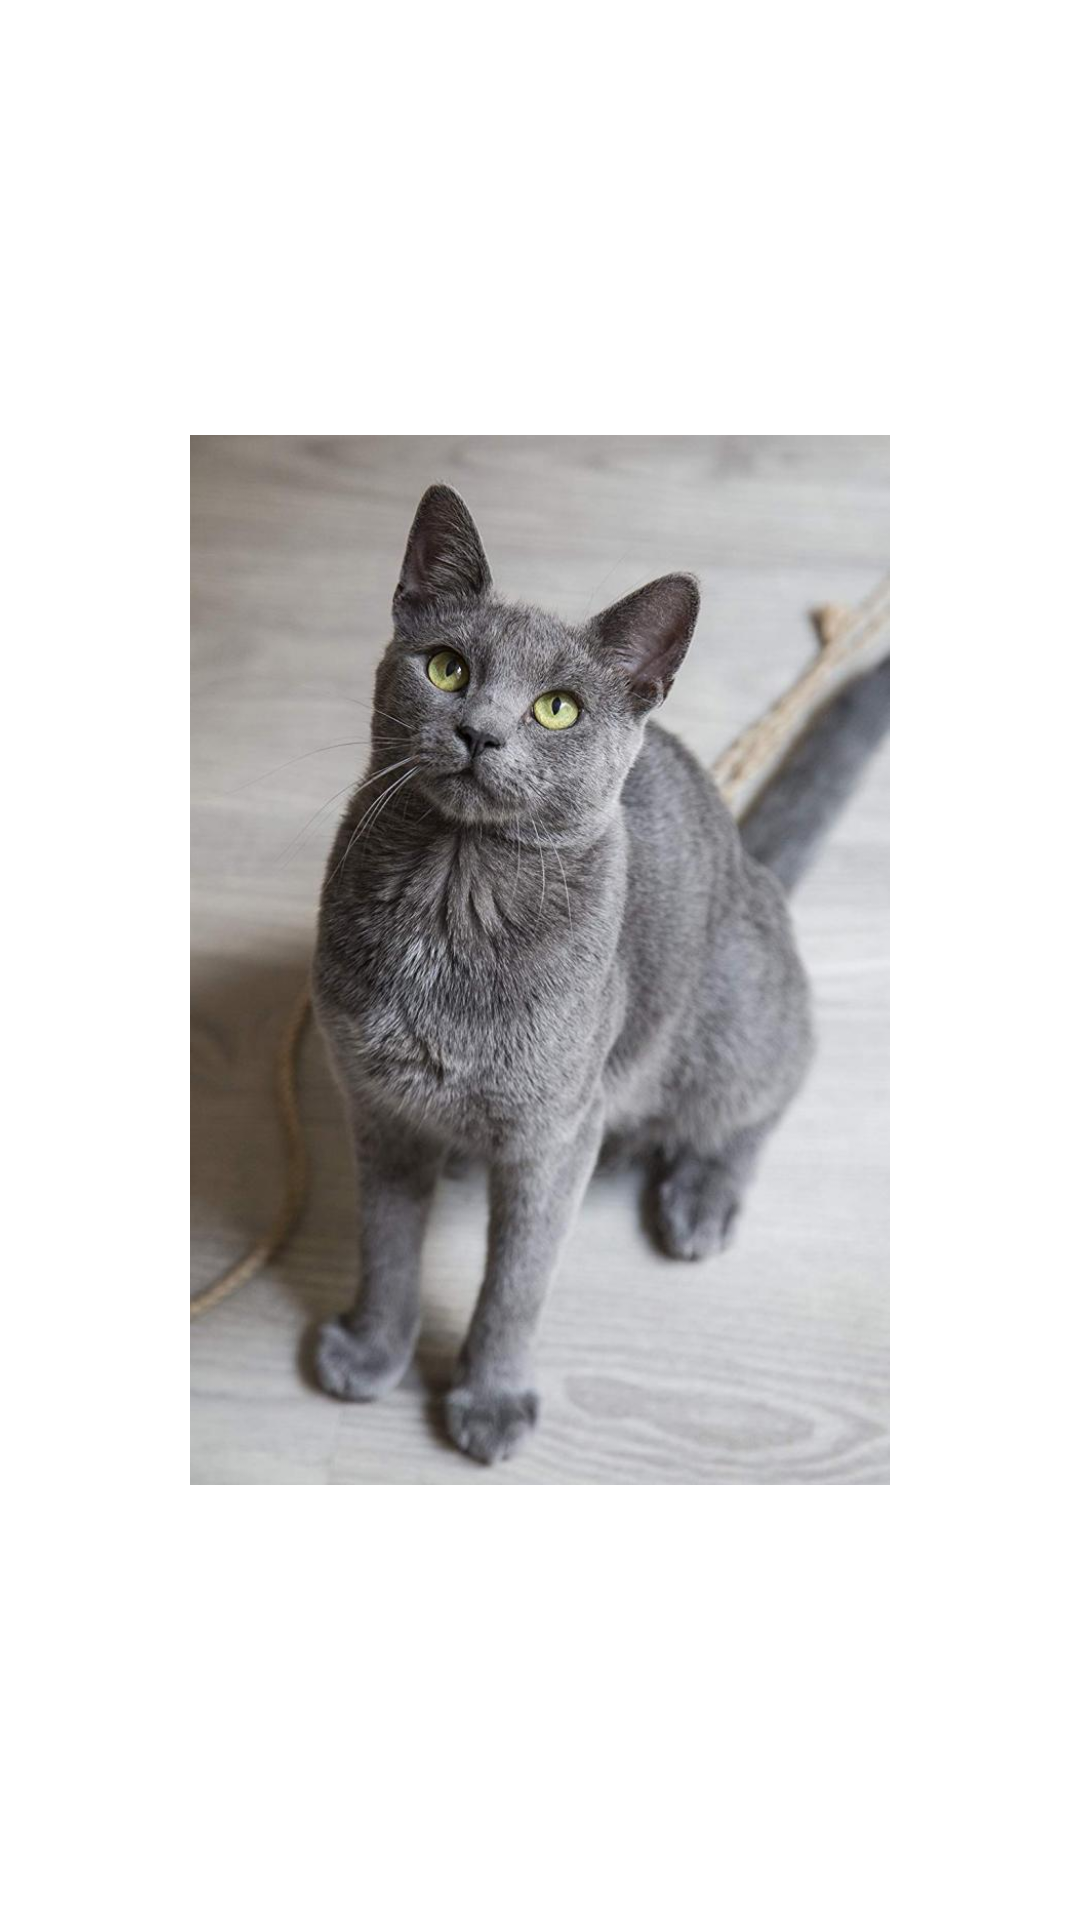

Here is an Android app screen rendered from its layout file. Give the layout XML and the strings, colors and styles it references.
<!-- AndroidManifest.xml: application theme AppTheme -->
<!-- res/layout/fragment_first.xml -->
<?xml version="1.0" encoding="utf-8"?>
<FrameLayout xmlns:android="http://schemas.android.com/apk/res/android"
    xmlns:app="http://schemas.android.com/apk/res-auto"
    xmlns:tools="http://schemas.android.com/tools"
    android:layout_width="match_parent"
    android:layout_height="match_parent"
    tools:context=".First">

    <androidx.constraintlayout.widget.ConstraintLayout
        android:layout_width="match_parent"
        android:layout_height="match_parent">

        <ImageView
            android:id="@+id/imageView3"
            android:layout_width="350dp"
            android:layout_height="350dp"
            android:src="@drawable/cat1"
            app:layout_constraintBottom_toBottomOf="parent"
            app:layout_constraintEnd_toEndOf="parent"
            app:layout_constraintStart_toStartOf="parent"
            app:layout_constraintTop_toTopOf="parent" />
    </androidx.constraintlayout.widget.ConstraintLayout>

</FrameLayout>
<!-- resources referenced by this layout -->
<resources>
  <!-- drawable cat1: jpg bitmap (drawable, 75760 bytes) -->
</resources>
